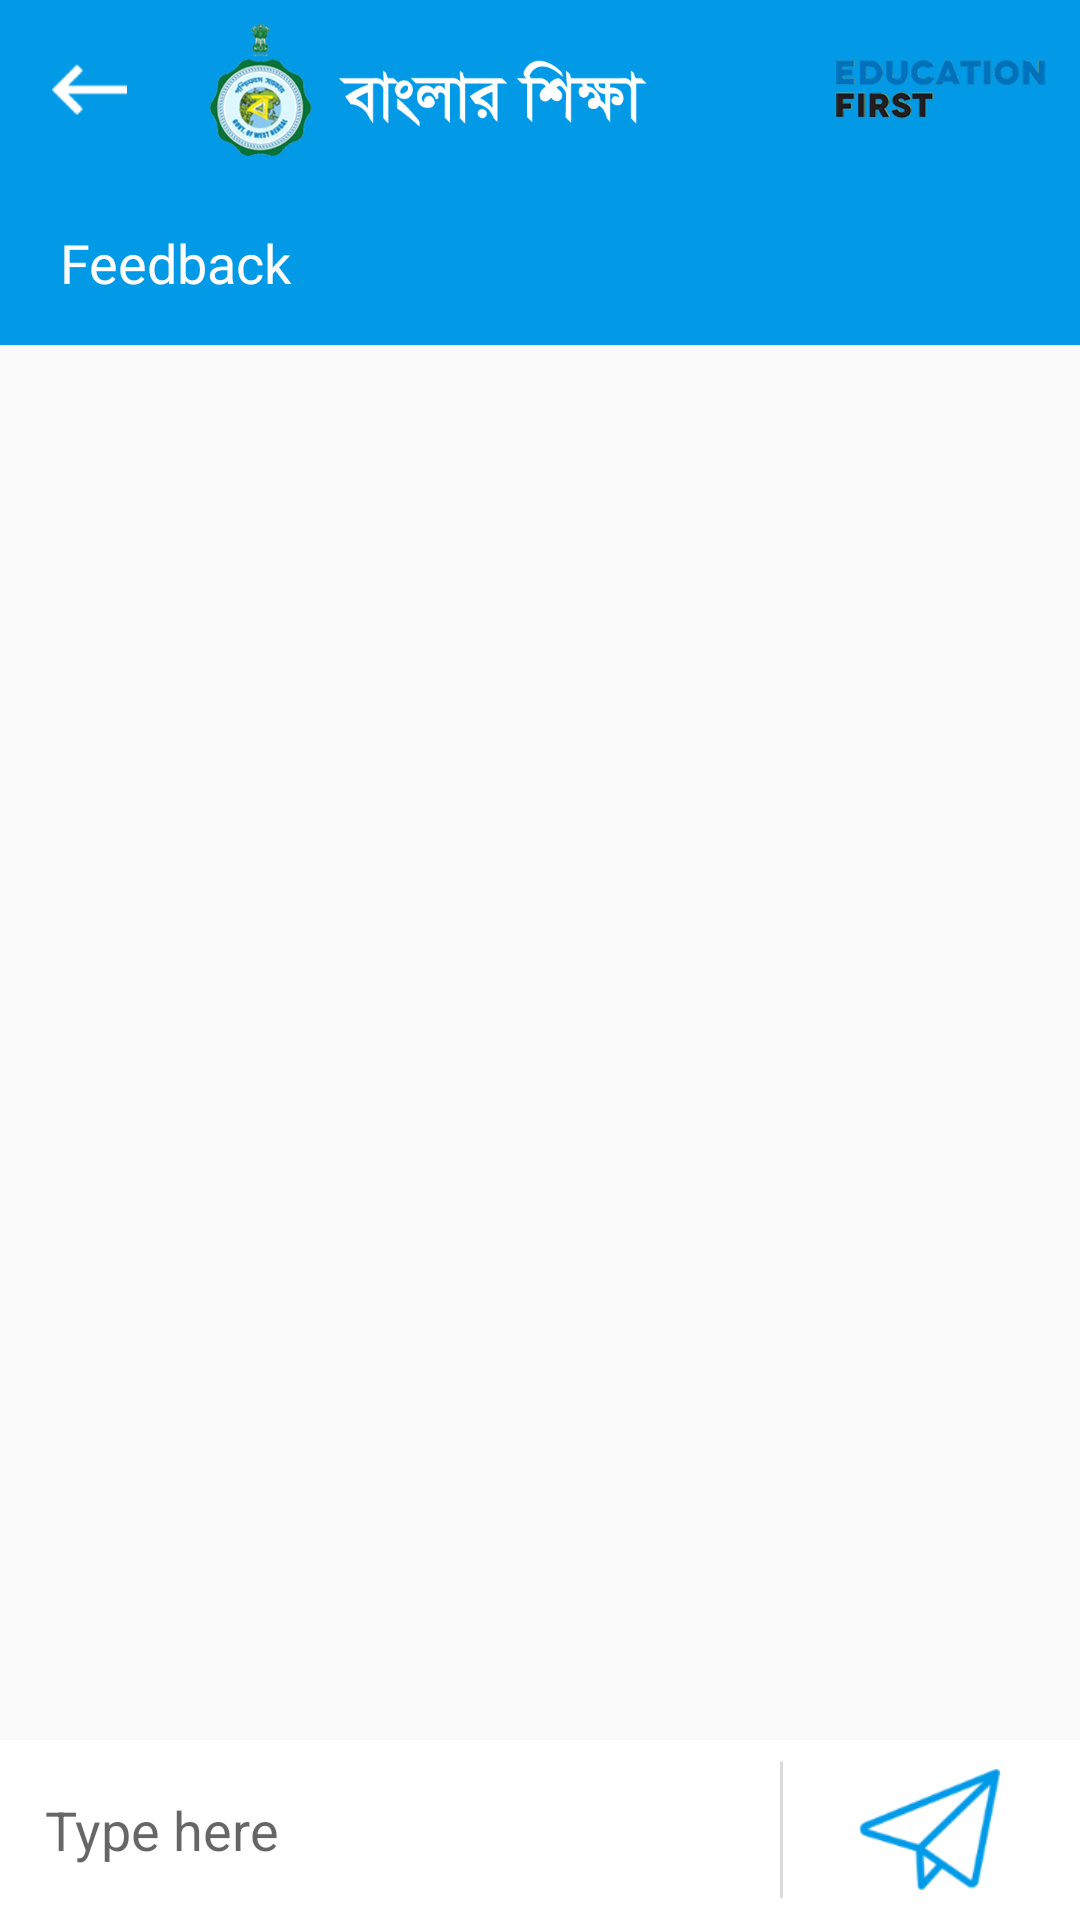

This screen was rendered from an Android layout file. Write that file and the resources it references.
<!-- AndroidManifest.xml: application theme AppTheme -->
<!-- res/layout/activity_feedback_message.xml -->
<?xml version="1.0" encoding="utf-8"?>
<RelativeLayout xmlns:android="http://schemas.android.com/apk/res/android"
    xmlns:app="http://schemas.android.com/apk/res-auto"
    xmlns:tools="http://schemas.android.com/tools"
    android:layout_width="match_parent"
    android:layout_height="match_parent"
    android:orientation="vertical"
    tools:context=".FeedbackMessageActivity">
  <LinearLayout
      android:layout_width="match_parent"
      android:layout_height="match_parent"
      android:orientation="vertical"
      android:layout_above="@+id/relativeLayout">
      <LinearLayout
          android:layout_width="match_parent"
          android:layout_height="60dp"
          android:background="@color/allAppColor"
          android:orientation="horizontal">
          <RelativeLayout
              android:id="@+id/backButton"
              android:layout_width="60dp"
              android:layout_height="match_parent"
              android:background="@android:color/transparent"
              android:layout_gravity="center_vertical">
              <Button
                  android:layout_width="25dp"
                  android:layout_height="17dp"
                  android:layout_centerHorizontal="true"
                  android:layout_centerVertical="true"
                  android:background="@drawable/back_btn"/>
          </RelativeLayout>


          <ImageView
              android:layout_width="wrap_content"
              android:layout_height="50dp"
              android:layout_gravity="center_vertical"
              android:layout_marginLeft="10dp"
              android:src="@drawable/banglar_siksha" />

          <RelativeLayout
              android:layout_width="match_parent"
              android:layout_height="match_parent">
              <ImageView
                  android:layout_width="wrap_content"
                  android:layout_height="50dp"
                  android:layout_marginRight="11dp"
                  android:layout_alignParentRight="true"
                  android:layout_centerVertical="true"
                  android:src="@drawable/education_first"/>
          </RelativeLayout>
      </LinearLayout>
      <LinearLayout
          android:layout_width="match_parent"
          android:layout_height="55dp"
          android:orientation="horizontal"
          android:background="@color/allAppColor">
          <TextView
              android:layout_width="wrap_content"
              android:layout_height="wrap_content"
              android:textColor="@color/whiteColor"
              android:layout_gravity="center_vertical"
              android:textSize="18dp"
              android:layout_marginLeft="20dp"
              android:text="@string/feedbackText"/>
          <RelativeLayout
              android:layout_width="match_parent"
              android:layout_height="match_parent">
              <LinearLayout
                  android:layout_width="wrap_content"
                  android:layout_height="match_parent"
                  android:layout_alignParentRight="true"
                  android:layout_centerVertical="true"
                  android:orientation="horizontal">
              </LinearLayout>
          </RelativeLayout>
      </LinearLayout>
      <android.support.v7.widget.RecyclerView
          android:id="@+id/sendMessageRecyclerView"
          android:layout_width="match_parent"
          android:layout_height="match_parent"/>
  </LinearLayout>
<RelativeLayout
    android:id="@+id/relativeLayout"
    android:layout_width="match_parent"
    android:layout_height="60dp"
    android:background="@color/whiteColor"
    android:layout_alignParentBottom="true">
    <EditText
        android:layout_width="match_parent"
        android:layout_height="match_parent"
        android:hint="@string/typeHereText"
        android:paddingLeft="15dp"
        android:background="@android:color/transparent"
        android:layout_toLeftOf="@+id/sendButton"/>
    <RelativeLayout
        android:id="@+id/sendButton"
        android:layout_width="100dp"
        android:layout_height="match_parent"
        android:layout_alignParentRight="true">
        <RelativeLayout
            android:layout_width="0.9dp"
            android:layout_height="match_parent"
            android:layout_marginTop="7dp"
            android:layout_marginBottom="7dp"
            android:background="@drawable/chat_divider"/>
        <ImageView
            android:layout_width="47dp"
            android:layout_height="47dp"
            android:src="@drawable/send_ic"
            android:layout_centerInParent="true"/>
    </RelativeLayout>
</RelativeLayout>
</RelativeLayout>
<!-- resources referenced by this layout -->
<resources>
  <color name="allAppColor">#029ae6</color>
  <color name="whiteColor">#ffffff</color>
  <!-- drawable back_btn: png bitmap (drawable-hdpi, 323 bytes) -->
  <!-- drawable banglar_siksha: png bitmap (drawable-hdpi, 10115 bytes) -->
  <!-- drawable chat_divider: png bitmap (drawable-hdpi, 84 bytes) -->
  <!-- drawable education_first: png bitmap (drawable-hdpi, 5024 bytes) -->
  <!-- drawable send_ic: png bitmap (drawable-hdpi, 1813 bytes) -->
  <string name="feedbackText">Feedback</string>
  <string name="typeHereText">Type here</string>
  <style name="AppTheme" parent="Theme.AppCompat.Light.NoActionBar">
          
          <item name="colorPrimary">@color/colorPrimary</item>
          <item name="colorPrimaryDark">@color/colorPrimaryDark</item>
          <item name="colorAccent">@color/colorAccent</item>
      </style>
  <color name="colorPrimary">#3F51B5</color>
  <color name="colorPrimaryDark">#1489c4</color>
  <color name="colorAccent">#029ae6</color>
</resources>
